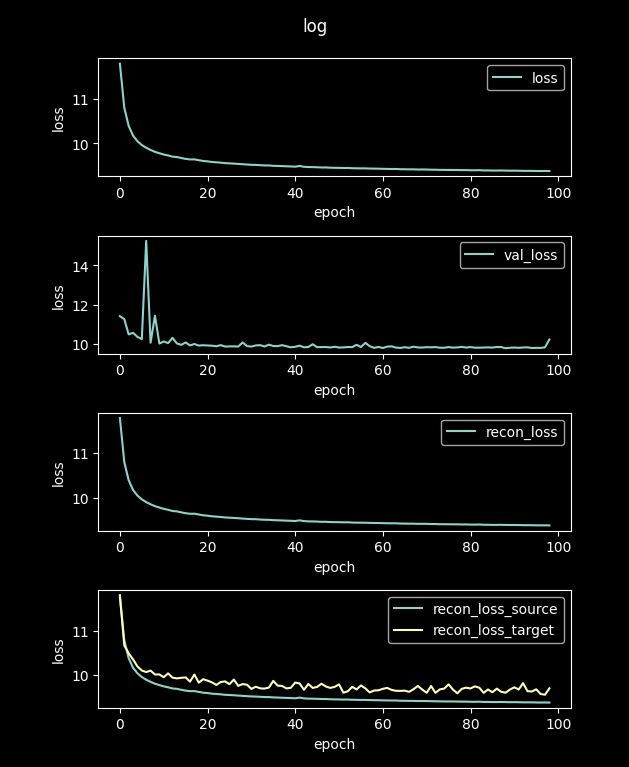

Data behind this chart, as committed beside it:
loss, val_loss, recon_loss, recon_loss_source, recon_loss_target
48.66, 12.62, 48.66, 48.64, 45.89
11.78, 11.42, 11.78, 11.77, 11.82
10.8, 11.27, 10.8, 10.79, 10.67
10.39, 10.5, 10.39, 10.38, 10.49
10.17, 10.58, 10.17, 10.16, 10.35
10.05, 10.37, 10.05, 10.04, 10.19
9.961, 10.25, 9.961, 9.951, 10.1
9.9, 15.25, 9.9, 9.889, 10.06
9.851, 10.07, 9.851, 9.84, 10.1
9.809, 11.44, 9.809, 9.798, 10.01
9.778, 10.03, 9.778, 9.768, 10.01
9.748, 10.14, 9.748, 9.738, 9.947
9.728, 10.05, 9.728, 9.717, 10.03
9.701, 10.32, 9.701, 9.69, 9.936
9.692, 10.04, 9.692, 9.681, 9.92
9.67, 9.966, 9.67, 9.659, 9.933
9.651, 10.09, 9.651, 9.641, 9.943
9.639, 9.936, 9.639, 9.628, 9.846
9.64, 10.01, 9.64, 9.63, 10.01
9.622, 9.927, 9.622, 9.612, 9.822
9.604, 9.945, 9.604, 9.594, 9.901
9.596, 9.931, 9.596, 9.585, 9.868
9.582, 9.923, 9.582, 9.571, 9.829
9.574, 9.893, 9.574, 9.564, 9.771
9.567, 9.951, 9.567, 9.556, 9.836
9.556, 9.879, 9.556, 9.545, 9.851
9.551, 9.886, 9.551, 9.541, 9.788
9.545, 9.888, 9.545, 9.535, 9.893
9.539, 9.878, 9.539, 9.528, 9.749
9.532, 10.09, 9.532, 9.521, 9.79
9.525, 9.901, 9.525, 9.514, 9.776
9.519, 9.877, 9.519, 9.508, 9.68
9.517, 9.935, 9.517, 9.506, 9.73
9.51, 9.95, 9.51, 9.499, 9.693
9.505, 9.882, 9.505, 9.494, 9.687
9.504, 9.976, 9.504, 9.493, 9.71
9.496, 9.904, 9.496, 9.486, 9.863
9.493, 9.898, 9.493, 9.483, 9.755
9.489, 9.949, 9.489, 9.478, 9.747
9.485, 9.894, 9.485, 9.474, 9.691
9.482, 9.84, 9.482, 9.472, 9.705
9.477, 9.867, 9.477, 9.466, 9.825
9.492, 9.924, 9.492, 9.482, 9.804
9.475, 9.84, 9.475, 9.464, 9.66
9.469, 9.855, 9.469, 9.458, 9.792
9.467, 9.996, 9.467, 9.456, 9.702
9.464, 9.846, 9.464, 9.453, 9.725
9.459, 9.85, 9.459, 9.448, 9.798
9.46, 9.853, 9.46, 9.449, 9.735
9.454, 9.832, 9.454, 9.443, 9.702
9.451, 9.868, 9.451, 9.441, 9.727
9.45, 9.827, 9.45, 9.44, 9.782
9.448, 9.836, 9.448, 9.437, 9.593
9.448, 9.854, 9.448, 9.437, 9.625
9.442, 9.849, 9.442, 9.432, 9.726
9.441, 9.966, 9.441, 9.43, 9.668
9.439, 9.856, 9.439, 9.428, 9.759
9.439, 10.06, 9.439, 9.428, 9.692
9.435, 9.899, 9.435, 9.424, 9.6
9.434, 9.81, 9.434, 9.423, 9.643
... 40 more rows
